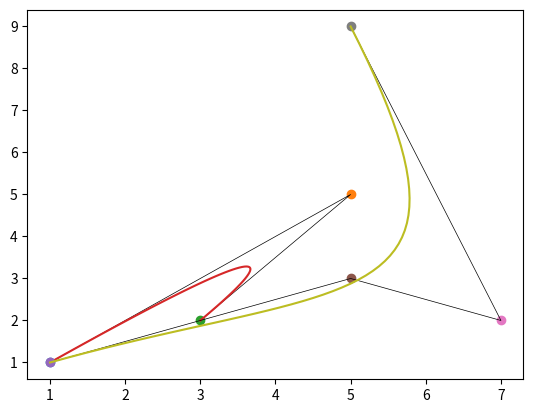

Write the Python code that produced this figure.
import numpy as np
import matplotlib.pyplot as plt


#QUADRATIC BEZIER CURVE
#defining the points
p1  = [1,1]
p2  = [5,5]
p3  = [3,2]

#line between points
xVal = [p1[0],p2[0],p3[0]]
yVal = [p1[1],p2[1],p3[1]]


t = np.linspace(0,1,50)

#defining the lerp function 
def lerp(xi,xf,yi,yf):
    m = (yf-yi)/(xf-xi) #finds the angular coefficient
    px = (1-t)*xi + t*xf
    py = m*(px-xi)+yi
    return px,py


M1 = lerp(p1[0],p2[0],p1[1],p2[1])
M2 = lerp(p2[0],p3[0],p2[1],p3[1])
B = lerp(M1[0],M2[0],M1[1],M2[1])

plt.plot(p1[0],p1[1],p2[0],p2[1],p3[0],p3[1],marker="o")
plt.plot(xVal,yVal, linewidth=0.5,c='black')
plt.plot(B[0],B[1])
plt.grid()
plt.show()




#CUBIC BEZIER CURVES
#defining the points
p1 = [1,1]
p2 = [5,3]
p3 = [7,2]
p4 = [5,9]

#line between points
xVal = [p1[0],p2[0],p3[0],p4[0]]
yVal = [p1[1],p2[1],p3[1],p4[1]]


M1 = lerp(p1[0],p2[0],p1[1],p2[1])
M2 = lerp(p2[0],p3[0],p2[1],p3[1])
M3 = lerp(p3[0],p4[0],p3[1],p4[1])

M12 = lerp(M1[0],M2[0],M1[1],M2[1])
M23 = lerp(M2[0],M3[0],M2[1],M3[1])
B = lerp(M12[0],M23[0],M12[1],M23[1])

plt.plot(p1[0],p1[1],p2[0],p2[1],p3[0],p3[1],p4[0],p4[1],marker="o")
plt.plot(xVal,yVal, linewidth=0.5,c='black')
plt.plot(B[0],B[1])
plt.grid()
plt.show()